Run: headless pygame with SDL's dummy video driver; simulated clock (each Clock.tick advances the game by its frame time, no real sleeping); random seed 0; keys injected as events and as key.get_pressed() state; mouse plan: one left click at the window centre at the start of phase 2, then a move to the lower-right quarter at the start of phase 3.
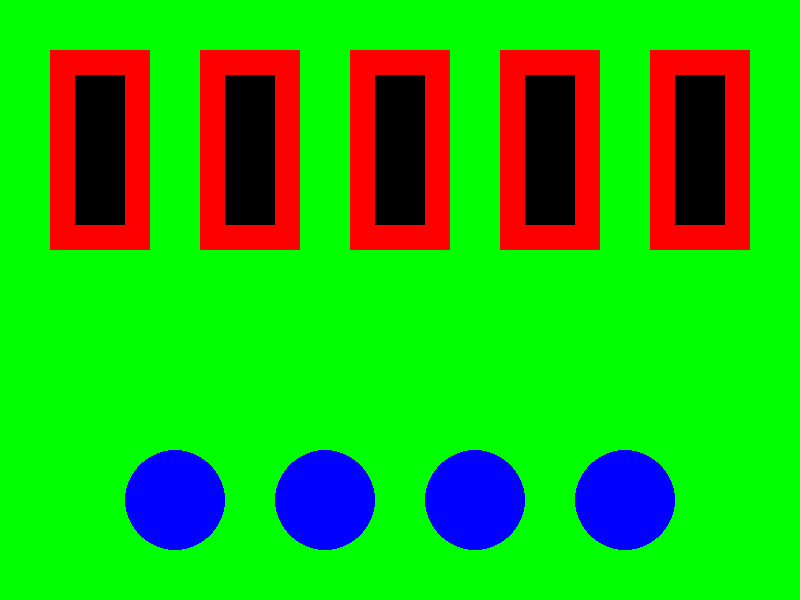
Frame 1 of 4 · flips 1–60 · no input
Frame 2 of 4 · flips 61–180 · clicked the window centre · tapped SPACE, RETURN · held RIGHT (→), D · screen unchanged from frame 1, image omitted
Frame 3 of 4 · flips 181–300 · moved the mouse to the lower-right quarter · held DOWN (↓), S · screen unchanged from frame 2, image omitted
Frame 4 of 4 · flips 301–420 · held LEFT (←), A, UP (↑), W · screen unchanged from frame 3, image omitted

The pygame program that drew these frames:

import pygame

pygame.init()
screen = pygame.display.set_mode((800, 600))
clock = pygame.time.Clock()
running = True

color_on = "blue"
color_off = "black"

switches = [color_off, color_off, color_off, color_off, color_off]
button_centers = [(175, 500), (325, 500), (475, 500), (625, 500)]

def toggle_switch(switch_index):
    if switches[switch_index] == color_off:
        switches[switch_index] = color_on
    else:
        switches[switch_index] = color_off


def click_button_1():
    switches_to_turn_on = []
    switches_to_turn_off = []
    for i in range(len(switches)):
        if switches[i] == color_on:
            if i > 0: # TODO: use range(1, len(switches))
                switches_to_turn_off.append(i)
                switches_to_turn_on.append(i-1)
    # turn off first, then turn the others on
    # TODO: check to see if this behavior is desired
    for i in switches_to_turn_off:
        switches[i] = color_off
    for i in switches_to_turn_on:
        switches[i] = color_on

def click_button_2():
    toggle_switch(1)
    toggle_switch(2)
    toggle_switch(3)

def click_button_3():
    toggle_switch(1)
    toggle_switch(3)

def click_button_4():
    for i in range(len(switches)):
        toggle_switch(i)
    # switches_to_turn_on = []
    # switches_to_turn_off = []
    # for i in range(len(switches)):
    #     if switches[i] == color_on:
    #         if i < len(switches) - 1:
    #             switches_to_turn_off.append(i)
    #             switches_to_turn_on.append(i+1)
    # # TODO: check to see if this behavior is desired
    # for i in switches_to_turn_off:
    #     switches[i] = color_off
    # for i in switches_to_turn_on:
    #     switches[i] = color_on
    

# circle_center = (75, 75), mouse_x = 100, mouse_y = 100
def check_click(circle_center, mouse_x, mouse_y, radius=50):
    """Check if mouse click is within circle bounds"""
    distance_squared = (mouse_x - circle_center[0])**2 + (mouse_y - circle_center[1])**2
    return distance_squared <= radius**2



while running:
    for event in pygame.event.get():
        if event.type == pygame.QUIT:
            running = False
        if event.type == pygame.MOUSEBUTTONDOWN:
            mouse_x, mouse_y = pygame.mouse.get_pos()
            if check_click(button_centers[0], mouse_x, mouse_y):
                click_button_1()
            if check_click(button_centers[1], mouse_x, mouse_y):
                click_button_2()
            if check_click(button_centers[2], mouse_x, mouse_y):
                click_button_3()
            if check_click(button_centers[3], mouse_x, mouse_y):
                click_button_4()
    
    screen.fill("green")

    # draw switch backgrounds
    pygame.draw.rect(screen, "red", pygame.Rect(50, 50, 100, 200))
    pygame.draw.rect(screen, "red", pygame.Rect(200, 50, 100, 200))
    pygame.draw.rect(screen, "red", pygame.Rect(350, 50, 100, 200))
    pygame.draw.rect(screen, "red", pygame.Rect(500, 50, 100, 200))
    pygame.draw.rect(screen, "red", pygame.Rect(650, 50, 100, 200))

    # draw switches
    pygame.draw.rect(screen, switches[0], pygame.Rect(75, 75, 50, 150))
    pygame.draw.rect(screen, switches[1], pygame.Rect(75+150*1, 75, 50, 150))
    pygame.draw.rect(screen, switches[2], pygame.Rect(75+150*2, 75, 50, 150))
    pygame.draw.rect(screen, switches[3], pygame.Rect(75+150*3, 75, 50, 150))
    pygame.draw.rect(screen, switches[4], pygame.Rect(75+150*4, 75, 50, 150))

    # draw buttons
    pygame.draw.circle(screen, "blue", button_centers[0], 50)
    pygame.draw.circle(screen, "blue", button_centers[1], 50)
    pygame.draw.circle(screen, "blue", button_centers[2], 50)
    pygame.draw.circle(screen, "blue", button_centers[3], 50)


    pygame.display.flip()
    clock.tick(60)

    if switches == [color_on, color_on, color_on, color_on, color_on]:
        print("You win!")
        running = False


pygame.quit()
